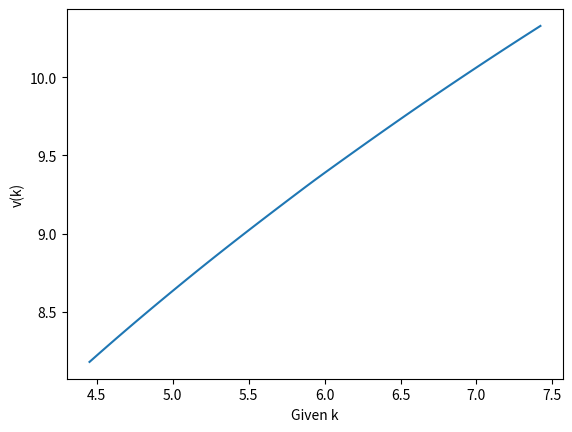

Reproduce this figure in Python.

# coding: utf-8
"""
The script to calculate the what k to choose for next period given k of this period
[redacted]
Last modified: Dec 4, 2019
"""

import numpy as np
import matplotlib.pyplot as plt
import pandas as pd


def value_function_iteration():
    """
    loop over period to find the k' correspond to k
    return: k_next, list of chosen k' to max v(k) given k
    """
    period = 1  # count the period
    cur_diff = 10  # max difference of v(k) - v(k')
    # list of chosen k' to max v(k) given k
    k_next = np.zeros(len(k_grid)).tolist()
    # value of k' for the last period is all 0
    v_k_next = np.zeros(len(k_grid)).tolist()

    while cur_diff > threshold:
        # list of max v(k) given different k
        max_v_k = np.zeros(len(k_grid)).tolist()
        # find the k max to max cur
        # TODO improve the algorithm with vectorization
        for i in range(len(k_grid)):  # cur k
            # v_k_next_substitute = np.zeros(n + 1).tolist()
            for j in range(len(k_grid)):  # next k (k')
                # find the k' max v(k)
                # current value of k with different k'
                cur_v_k = np.log(max((k_grid[i] ** alpha) * (l ** (1 - alpha)) - (
                    k_grid[j] - (1 - delta) * k_grid[i]), 0)) + beta * v_k_next[j]

                # ignore the case where two equivalent v(k)
                if cur_v_k > max_v_k[i]:
                    max_v_k[i] = cur_v_k
                    k_next[i] = k_grid[j]

        # compare |v(k) - v(k')| and threshold
        cur_diff = np.amax(np.absolute(
            list(map(lambda x: x[0] - x[1], zip(max_v_k, v_k_next)))))
        print("The difference between v(k) and v(k') in %ith period is %f." %
              (period, cur_diff))

        v_k_next = max_v_k
        period += 1

    print("The difference between v(k) and v(k') is less then the threshold in %ith period.\n" % (period - 1))

    return k_next, v_k_next


if __name__ == "__main__":
    # params
    alpha = 0.333333333
    delta = 0.06
    beta = 0.96
    psi = 0.25
    l = 1
    epsilon = 1E-10
    n = 50  # n needs to be even to have steady state k in k_grid
    threshold = 1E-3  # threshold to exit the loop

    # set up
    k_ss = ((1 / beta - 1 + delta) /
            (alpha * l ** (1 - alpha))) ** (1 / (alpha - 1))
    k_l = k_ss * (1 - psi)
    k_u = k_ss * (1 + psi)
    k_grid = np.arange(k_l, k_u + (k_u - k_l) / n, (k_u - k_l) / n)

    print("Steady state k: %f" % (k_ss))
    print("k_grid: {}\n".format(k_grid))

    k_next,  v_k = value_function_iteration()
    # print("k_next: {}\n".format(k_next))

    # k_to_next = dict(zip(k_grid, k_next))
    # print("Current given k: chosen k' (for next period) {}\n".format(k_to_next))

    # investment
    investment = np.subtract(k_next, np.multiply(1-delta, k_grid))
    # plot the investment
    plt.plot(k_grid, investment)
    plt.xlabel("Given k")
    plt.ylabel("Investment")
    # plt.show()
    plt.savefig('k_investment_output.png')
    plt.clf()

    # plot the k with k next
    plt.plot(k_grid, k_next)
    plt.xlabel("Given k")
    plt.ylabel("Chosen k")
    # plt.show()
    plt.savefig('k_kNext_output.png')
    plt.clf()

    # plot the v(k) of k
    plt.plot(k_grid, v_k)
    plt.xlabel("Given k")
    plt.ylabel("v(k)")
    # plt.show()
    plt.savefig('k_v(k)_output.png')

    # output k, k', v(k), investment to csv
    names = ["k", "k'", "investment", "v(k)"]
    metadata_df = pd.DataFrame(np.array((k_grid, k_next, investment,v_k)).transpose(), columns=names)
    metadata_df.to_csv("neoclassical_k_kNext_vk.csv", index=False)
